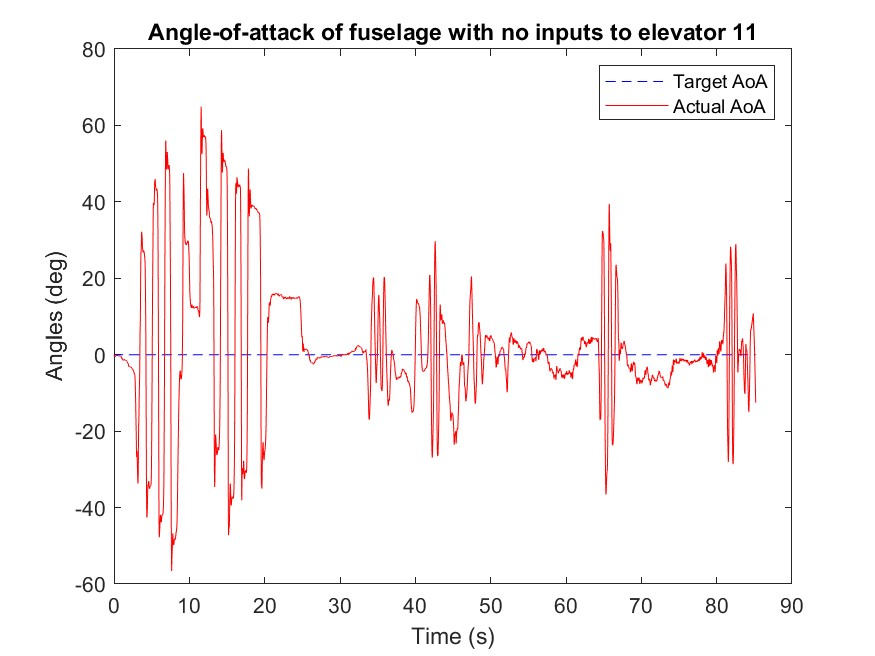

The file beside this chart, header and first rows:
Time (ms), mode, Target angle (deg), Actual angle(deg), k_P, k_I, k_D
6076, 99.9, 0.0, 0.0, 0.0, 0.0, 0.0
6097, 99.9, 0.0, -0.24, 0.0, 0.0, 0.0
6118, 99.9, 0.0, -0.39, 0.0, 0.0, 0.0
6139, 99.9, 0.0, -0.48, 0.0, 0.0, 0.0
6161, 99.9, 0.0, -0.49, 0.0, 0.0, 0.0
6182, 99.9, 0.0, -0.45, 0.0, 0.0, 0.0
6204, 99.9, 0.0, -0.42, 0.0, 0.0, 0.0
6228, 99.9, 0.0, -0.39, 0.0, 0.0, 0.0
6252, 99.9, 0.0, -0.42, 0.0, 0.0, 0.0
6277, 99.9, 0.0, -0.42, 0.0, 0.0, 0.0
6301, 99.9, 0.0, -0.39, 0.0, 0.0, 0.0
6325, 99.9, 0.0, -0.31, 0.0, 0.0, 0.0
6347, 99.9, 0.0, -0.26, 0.0, 0.0, 0.0
6368, 99.9, 0.0, -0.21, 0.0, 0.0, 0.0
6390, 99.9, 0.0, -0.16, 0.0, 0.0, 5.57
6414, 99.9, 0.0, -0.12, 0.0, 0.0, 5.57
6439, 99.9, 0.0, -0.1, 0.0, 0.0, 5.57
6463, 99.9, 0.0, -0.11, 0.0, 0.0, 5.57
6488, 99.9, 0.0, -0.13, 0.0, 0.0, 5.57
6520, 99.9, 0.0, -0.13, 0.0, 0.0, 5.57
6541, 99.9, 0.0, -0.19, 0.0, 0.0, 5.57
6562, 99.9, 0.0, -0.25, 0.0, 0.0, 5.57
6584, 99.9, 0.0, -0.3, 0.0, 0.0, 5.57
6605, 99.9, 0.0, -0.33, 0.0, 0.0, 5.57
6626, 99.9, 0.0, -0.35, 0.0, 0.0, 5.57
6648, 99.9, 0.0, -0.37, 0.0, 0.0, 5.57
6669, 99.9, 0.0, -0.36, 0.0, 0.0, 5.57
6693, 99.9, 0.0, -0.35, 0.0, 0.0, 5.57
6718, 99.9, 0.0, -0.36, 0.0, 0.0, 5.57
6742, 99.9, 0.0, -0.33, 0.0, 0.0, 5.57
6767, 99.9, 0.0, -0.31, 0.0, 0.0, 5.57
6791, 99.9, 0.0, -0.31, 0.0, 0.0, 5.57
6813, 99.9, 0.0, -0.31, 0.0, 0.0, 5.57
6834, 99.9, 0.0, -0.3, 0.0, 0.0, 5.57
6856, 99.9, 0.0, -0.3, 0.0, 0.0, 0.0
6880, 99.9, 0.0, -0.33, 0.0, 0.0, 0.0
6904, 99.9, 0.0, -0.39, 0.0, 0.0, 0.0
6929, 99.9, 0.0, -0.39, 0.0, 0.0, 0.0
6953, 99.9, 0.0, -0.36, 0.0, 0.0, 0.0
6974, 99.9, 0.0, -0.38, 0.0, 0.0, 0.0
6996, 99.9, 0.0, -0.43, 0.0, 0.0, 0.0
7017, 99.9, 0.0, -0.5, 0.0, 0.0, 0.0
7039, 99.9, 0.0, -0.58, 0.0, 0.0, 0.0
7059, 99.9, 0.0, -0.6, 0.0, 0.0, 0.0
7080, 99.9, 0.0, -0.73, 0.0, 0.0, 0.0
7102, 99.9, 0.0, -0.83, 0.0, 0.0, 0.0
7123, 99.9, 0.0, -0.92, 0.0, 0.0, 0.0
7148, 99.9, 0.0, -1.03, 0.0, 0.0, 0.0
7172, 99.9, 0.0, -1.13, 0.0, 0.0, 0.0
7197, 99.9, 0.0, -1.21, 0.0, 0.0, 0.0
7221, 99.9, 0.0, -1.29, 0.0, 0.0, 0.0
7246, 99.9, 0.0, -1.36, 0.0, 0.0, 0.0
7267, 99.9, 0.0, -1.39, 0.0, 0.0, 0.0
7289, 99.9, 0.0, -1.4, 0.0, 0.0, 0.0
7311, 99.9, 0.0, -1.45, 0.0, 0.0, 0.0
7335, 99.9, 0.0, -1.47, 0.0, 0.0, 0.0
7360, 99.9, 0.0, -1.37, 0.0, 0.0, 0.0
7385, 99.9, 0.0, -1.28, 0.0, 0.0, 0.0
7409, 99.9, 0.0, -1.23, 0.0, 0.0, 0.0
7429, 99.9, 0.0, -1.24, 0.0, 0.0, 0.0
... 3,592 more rows
